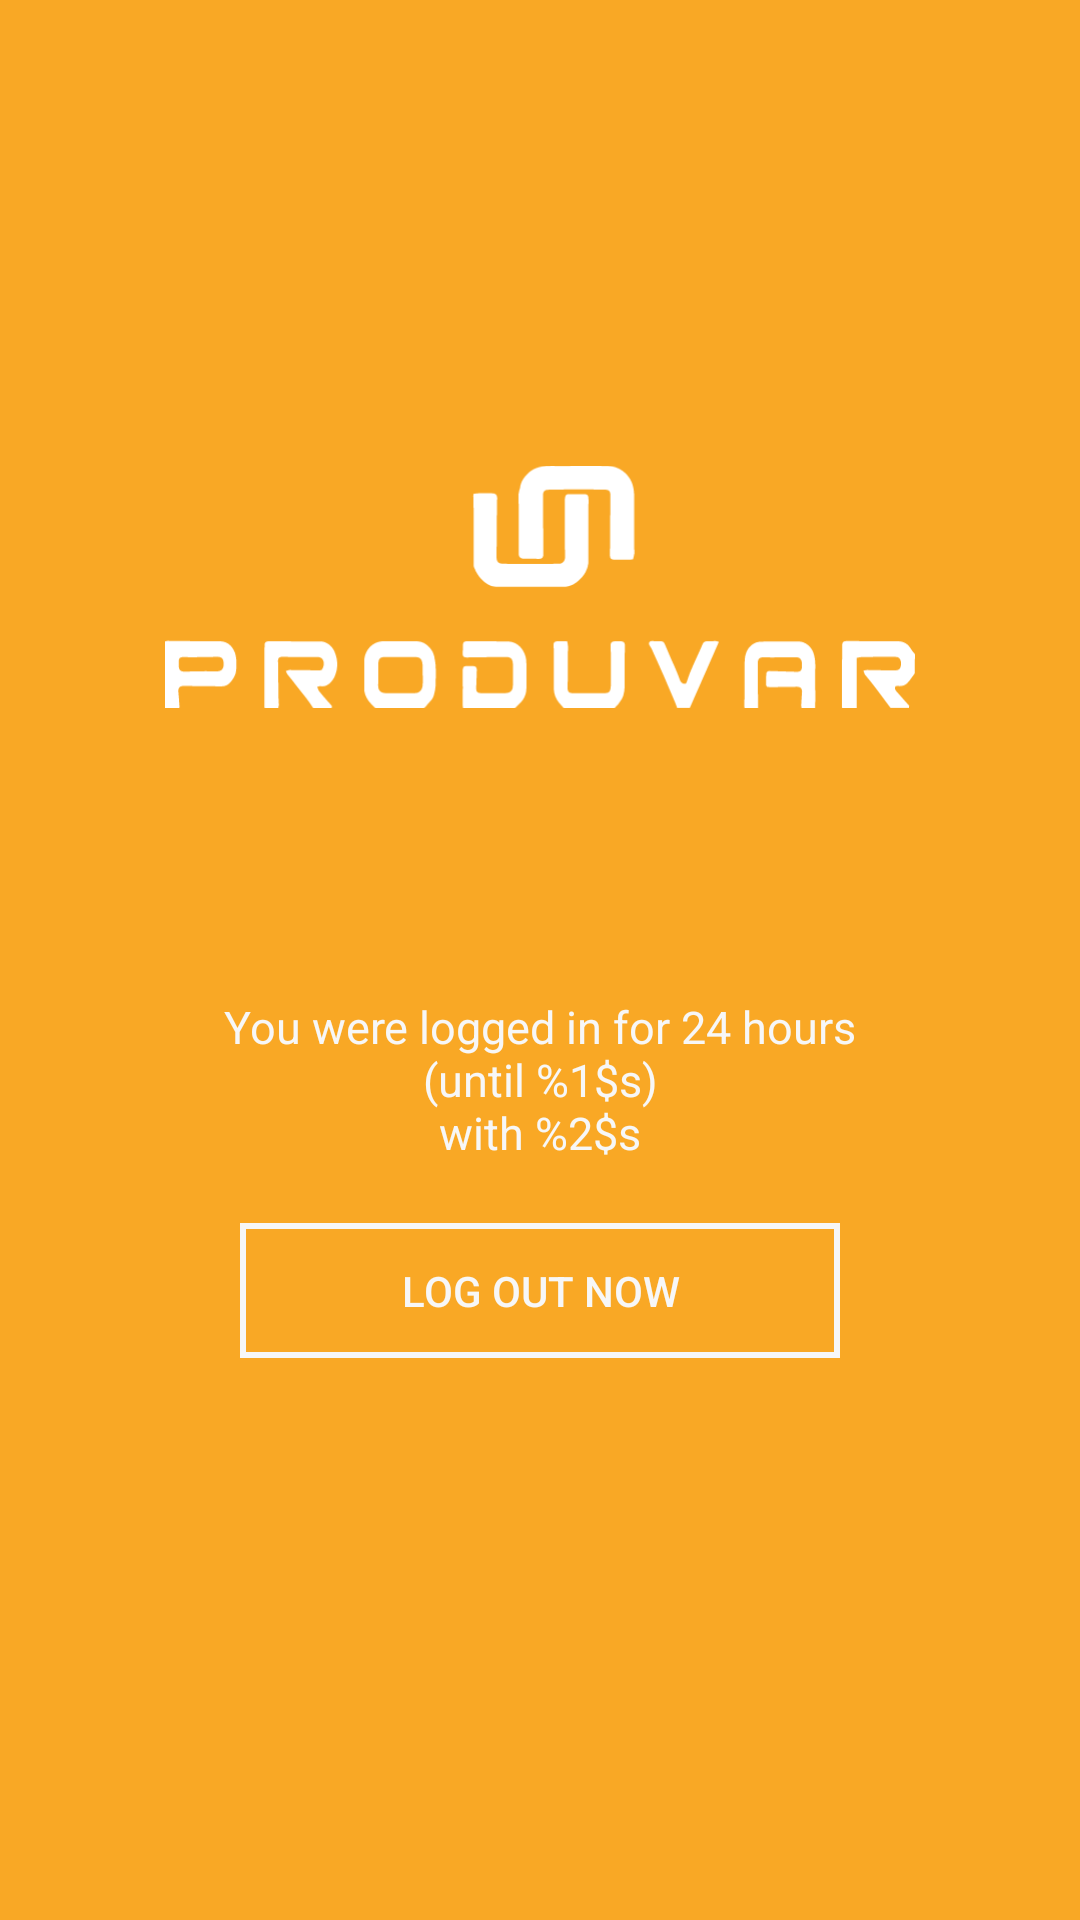

Produce the Android XML layout that renders to this screen, including the resource entries it uses.
<!-- AndroidManifest.xml: application theme AppTheme -->
<!-- res/layout/fragment_page_profile.xml -->
<?xml version="1.0" encoding="utf-8"?>
<android.support.constraint.ConstraintLayout xmlns:android="http://schemas.android.com/apk/res/android"
    xmlns:app="http://schemas.android.com/apk/res-auto"
    android:layout_width="match_parent"
    android:layout_height="match_parent"
    android:background="@color/produvarOrange"
    android:animateLayoutChanges="true">

    <LinearLayout
        android:id="@+id/top_bar"
        android:layout_width="match_parent"
        android:layout_height="wrap_content"
        android:orientation="vertical">

        
            
            

        <include
            android:id="@+id/toolbar_profile"
            layout="@layout/toolbar_profile" />
    </LinearLayout>

    <LinearLayout
        android:id="@+id/content_authorization"
        android:layout_width="0dp"
        android:layout_height="0dp"
        android:orientation="vertical"
        android:visibility="gone"
        app:layout_constraintBottom_toBottomOf="parent"
        app:layout_constraintEnd_toEndOf="parent"
        app:layout_constraintStart_toStartOf="parent"
        app:layout_constraintTop_toBottomOf="@+id/top_bar">
        <android.support.design.widget.TabLayout
            android:id="@+id/auth_tab_layout"
            style="@style/AppTabLayout"
            android:layout_width="match_parent"
            android:layout_height="wrap_content" />

        <FrameLayout
            android:id="@+id/auth_frame_container"
            android:layout_width="match_parent"
            android:layout_height="match_parent"
            android:layout_marginEnd="10dp"
            android:layout_marginStart="10dp"
            android:paddingTop="10dp" />
    </LinearLayout>

    <LinearLayout
        android:id="@+id/content_profile_info"
        android:layout_width="wrap_content"
        android:layout_height="wrap_content"
        android:orientation="vertical"
        app:layout_constraintBottom_toBottomOf="parent"
        app:layout_constraintEnd_toEndOf="parent"
        app:layout_constraintStart_toStartOf="parent"
        app:layout_constraintTop_toBottomOf="@+id/top_bar"
        app:layout_constraintVertical_bias="0.3">


        <ImageView
            android:id="@+id/profile_logo"
            android:layout_width="250dp"
            android:layout_height="wrap_content"
            android:layout_gravity="center_horizontal"
            android:layout_marginEnd="20dp"
            android:layout_marginStart="20dp"
            android:contentDescription="@string/description_main_logo"
            android:scaleType="fitCenter"
            android:src="@drawable/produvar_namelogo_white" />

        <TextView
            android:id="@+id/profile_name"
            android:layout_width="300dp"
            android:layout_height="wrap_content"
            android:layout_marginTop="20dp"
            android:paddingStart="10dp"
            android:paddingEnd="10dp"
            android:textAlignment="center"
            android:textColor="@color/produvarLight"
            android:textSize="20sp"
            android:textStyle="bold" />

        <TextView
            android:id="@+id/profile_email"
            android:layout_width="300dp"
            android:layout_height="wrap_content"
            android:layout_marginTop="3dp"
            android:paddingStart="10dp"
            android:paddingEnd="10dp"
            android:textAlignment="center"
            android:textColor="@color/produvarLight"
            android:textSize="16sp"
            android:visibility="gone"/>

        <TextView
            android:id="@+id/profile_role"
            android:layout_width="300dp"
            android:layout_height="wrap_content"
            android:textAlignment="center"
            android:visibility="gone"
            android:paddingStart="10dp"
            android:paddingEnd="10dp"
            android:textColor="@color/produvarLight"
            android:textSize="16sp"
            android:textStyle="italic" />

        <TextView
            android:id="@+id/profile_login_info"
            android:layout_width="300dp"
            android:paddingStart="10dp"
            android:paddingEnd="10dp"
            android:layout_height="wrap_content"
            android:layout_marginTop="30dp"
            android:textAlignment="center"
            android:textColor="@color/produvarLight"
            android:textSize="15sp"
            android:text="@string/profile_logout_info"/>
        <Button
            android:id="@+id/button_logout"
            android:layout_width="200dp"
            android:layout_height="45dp"
            android:layout_gravity="center_horizontal"
            android:layout_marginTop="20dp"
            android:background="@drawable/button_stroke_white"
            android:text="@string/profile_button_logout"
            android:textColor="@color/produvarLight" />
    </LinearLayout>
</android.support.constraint.ConstraintLayout>
<!-- res/layout/status_bar_main.xml (included above) -->
<?xml version="1.0" encoding="utf-8"?>
<android.support.v7.widget.Toolbar
    xmlns:android="http://schemas.android.com/apk/res/android"
    android:id="@+id/status_bar"
    android:layout_width="match_parent"
    android:layout_height="1dp"
    android:visibility="gone"/>
<!-- res/layout/toolbar_profile.xml (included above) -->
<?xml version="1.0" encoding="utf-8"?>
<android.support.v7.widget.Toolbar xmlns:android="http://schemas.android.com/apk/res/android"
    xmlns:app="http://schemas.android.com/apk/res-auto"
    android:layout_width="match_parent"
    android:layout_height="wrap_content"
    android:background="@color/produvarOrange"
    android:minHeight="?android:attr/actionBarSize"
    app:contentInsetStart="0dp">
    <ImageButton
        android:id="@+id/button_back"
        android:layout_width="40dp"
        android:layout_height="40dp"
        android:background="@android:color/transparent"
        android:contentDescription="@string/description_main_back"
        android:padding="5dp"
        android:scaleType="fitCenter"
        android:src="@drawable/ic_profile_back"
        android:tint="@color/produvarLight" />
</android.support.v7.widget.Toolbar>
<!-- resources referenced by this layout -->
<resources>
  <color name="produvarLight">#F7F7F7</color>
  <color name="produvarOrange">#f9a825</color>
  <!-- drawable button_stroke_white (drawable) -->
  <?xml version="1.0" encoding="utf-8"?>
  <selector xmlns:android="http://schemas.android.com/apk/res/android">
      <item>
          <shape android:shape="rectangle">
              <stroke android:width="2dp" android:color="@color/produvarLight"/>
          </shape>
      </item>
  </selector>
  <!-- drawable produvar_namelogo_white: vector/xml drawable (drawable, 7706 chars, omitted) -->
  <string name="description_main_back">Return to main page</string>
  <string name="description_main_logo">Logo of Produvar company</string>
  <string name="profile_button_logout">LOG OUT NOW</string>
  <string name="profile_logout_info">You were logged in for 24 hours\n(until %1$s)\nwith %2$s</string>
  <style name="AppTabLayout" parent="Widget.Design.TabLayout">
          
          <item name="tabIndicatorColor">@color/produvarLight</item>
          <item name="tabIndicatorHeight">4dp</item>
          <item name="tabPaddingStart">6dp</item>
          <item name="tabPaddingEnd">6dp</item>
          <item name="tabTextAppearance">@style/AppTabTextAppearance</item>
          <item name="tabSelectedTextColor">@color/produvarLight</item>
      </style>
  <style name="AppTheme" parent="Theme.AppCompat.Light.NoActionBar">
          
          <item name="colorPrimary">@color/colorPrimary</item>
          <item name="colorPrimaryDark">@color/colorPrimaryDark</item>
          <item name="colorAccent">@color/colorAccent</item>
      </style>
  <style name="AppTabTextAppearance" parent="TextAppearance.Design.Tab">
          <item name="android:textSize">16sp</item>
          <item name="android:textColor">@color/lightGray</item>
          <item name="textAllCaps">false</item>
      </style>
  <color name="colorPrimary">@color/produvarLight</color>
  <color name="colorPrimaryDark">@color/produvarDark</color>
  <color name="colorAccent">@color/produvarOrange</color>
  <color name="lightGray">#e7e7e7</color>
  <color name="produvarDark">#3c3c3e</color>
</resources>
